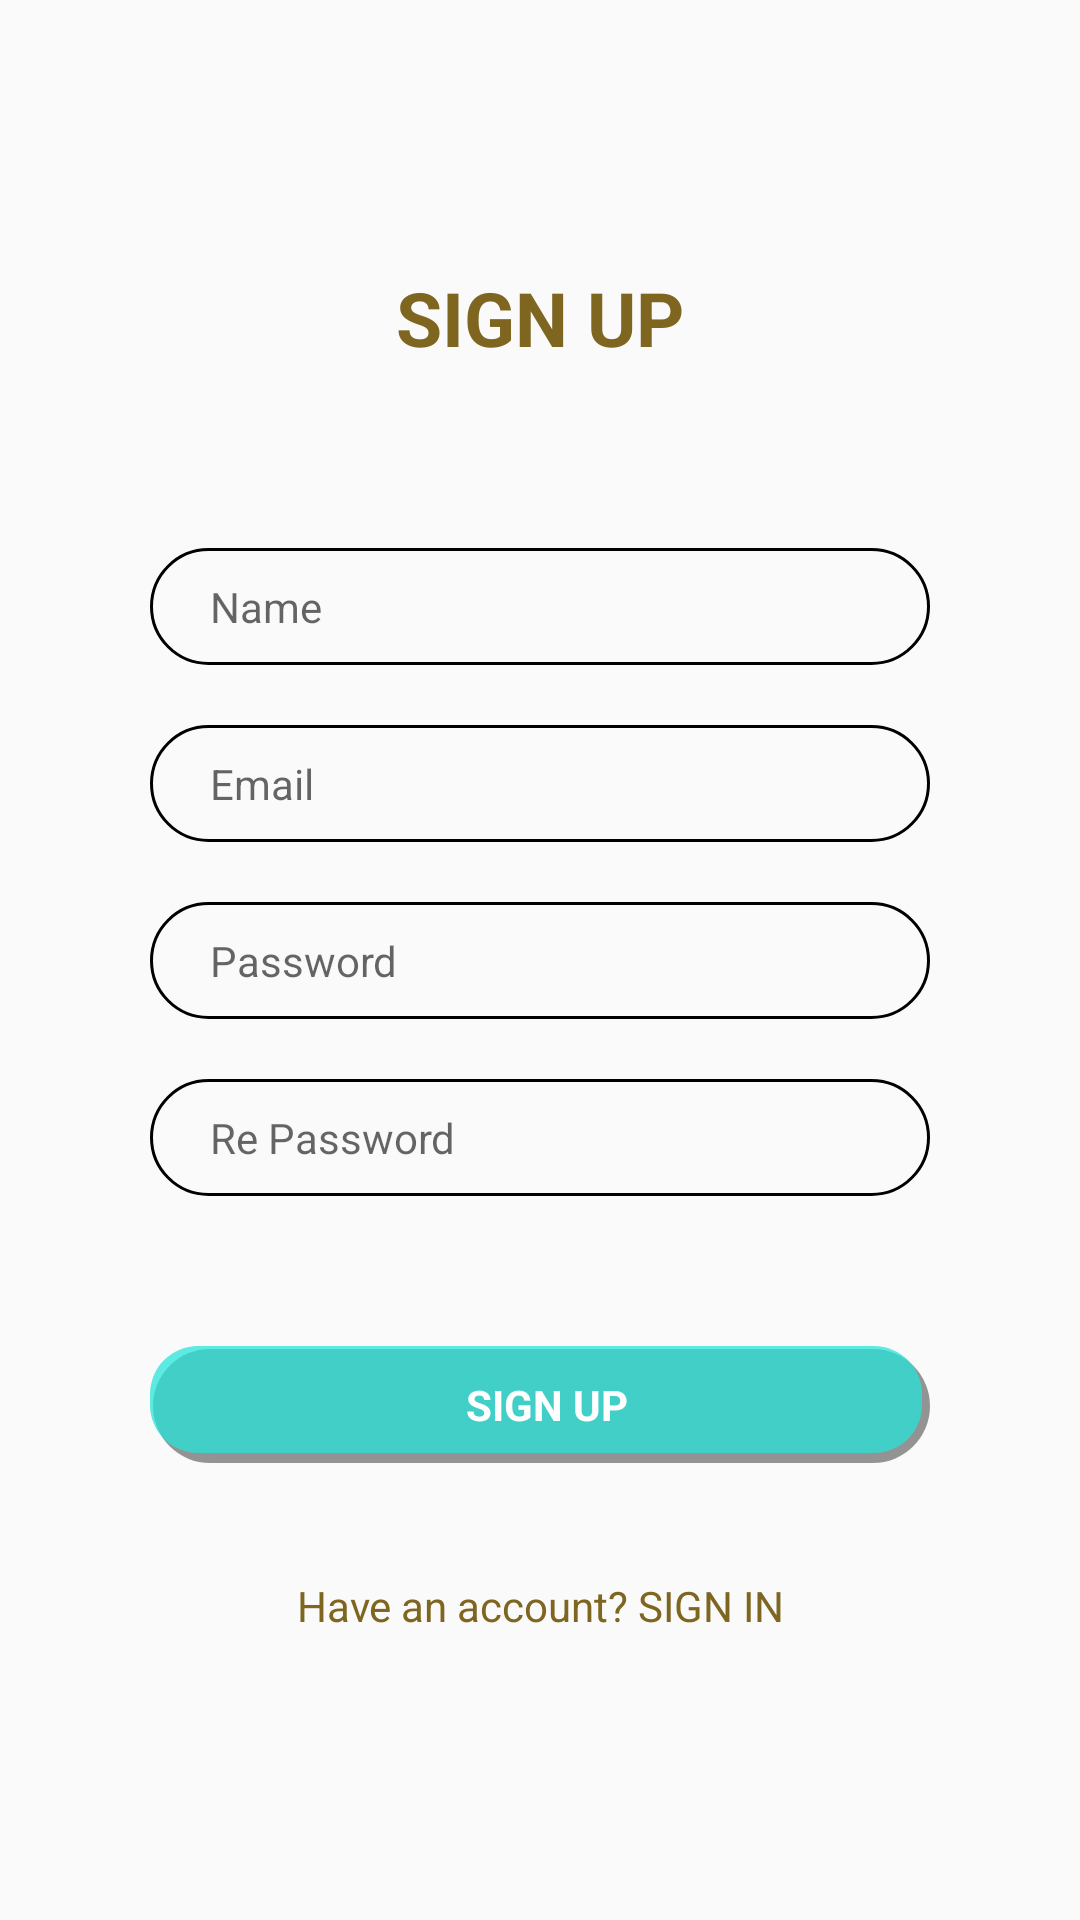

Here is an Android app screen rendered from its layout file. Give the layout XML and the strings, colors and styles it references.
<!-- AndroidManifest.xml: application theme AppTheme -->
<!-- res/layout/activity_signup.xml -->
<?xml version="1.0" encoding="utf-8"?>
<LinearLayout xmlns:android="http://schemas.android.com/apk/res/android"
    xmlns:app="http://schemas.android.com/apk/res-auto"
    xmlns:tools="http://schemas.android.com/tools"
    android:layout_width="match_parent"
    android:layout_height="match_parent"
    android:orientation="vertical"
    android:id="@+id/linearlayout"
    tools:context="com.unitedwebspace.punchcard.main.SignupActivity">

    <TextView
        android:layout_width="match_parent"
        android:layout_height="0px"
        android:layout_weight="1" />

    <TextView
        android:layout_width="wrap_content"
        android:layout_height="wrap_content"
        android:layout_gravity="center_horizontal"
        android:layout_marginTop="60dp"
        android:text="SIGN UP"
        android:textColor="#7e6620"
        android:textSize="25dp"
        android:textStyle="bold" />

    <LinearLayout
        android:focusable="true"
        android:focusableInTouchMode="true"
        android:layout_width="0px"
        android:layout_height="0px" />

    <EditText
        android:id="@+id/name"
        android:layout_width="match_parent"
        android:layout_height="wrap_content"
        android:layout_marginLeft="50dp"
        android:layout_marginRight="50dp"
        android:layout_gravity="center"
        android:layout_marginTop="60dp"
        android:background="@drawable/inputbox_frame"
        android:hint="Name"
        android:inputType="textCapWords"
        android:paddingBottom="10dp"
        android:paddingLeft="20dp"
        android:paddingRight="20dp"
        android:paddingTop="10dp"
        android:textColor="#2e2e2e"
        android:textSize="14sp" />

    <EditText
        android:id="@+id/email"
        android:layout_width="match_parent"
        android:layout_height="wrap_content"
        android:layout_marginLeft="50dp"
        android:layout_marginRight="50dp"
        android:layout_gravity="center"
        android:layout_marginTop="20dp"
        android:background="@drawable/inputbox_frame"
        android:hint="Email"
        android:inputType="textEmailAddress"
        android:paddingBottom="10dp"
        android:paddingLeft="20dp"
        android:paddingRight="20dp"
        android:paddingTop="10dp"
        android:textColor="#2e2e2e"
        android:textSize="14sp" />

    <EditText
        android:id="@+id/password"
        android:layout_width="match_parent"
        android:layout_height="wrap_content"
        android:layout_marginLeft="50dp"
        android:layout_marginRight="50dp"
        android:layout_gravity="center"
        android:layout_marginTop="20dp"
        android:background="@drawable/inputbox_frame"
        android:hint="Password"
        android:inputType="textPassword"
        android:paddingBottom="10dp"
        android:paddingLeft="20dp"
        android:paddingRight="20dp"
        android:paddingTop="10dp"
        android:textColor="#2e2e2e"
        android:textSize="14sp" />
    <EditText
        android:id="@+id/repassword"
        android:layout_width="match_parent"
        android:layout_height="wrap_content"
        android:layout_marginLeft="50dp"
        android:layout_marginRight="50dp"
        android:layout_gravity="center"
        android:layout_marginTop="20dp"
        android:background="@drawable/inputbox_frame"
        android:hint="Re Password"
        android:inputType="textPassword"
        android:paddingBottom="10dp"
        android:paddingLeft="20dp"
        android:paddingRight="20dp"
        android:paddingTop="10dp"
        android:textColor="#2e2e2e"
        android:textSize="14sp" />

    <TextView
        android:id="@+id/signupButton"
        android:layout_width="match_parent"
        android:layout_height="wrap_content"
        android:layout_marginLeft="50dp"
        android:layout_marginRight="50dp"
        android:background="@drawable/button_shadow"
        android:paddingTop="10dp"
        android:paddingBottom="10dp"
        android:text="SIGN UP"
        android:textStyle="bold"
        android:onClick="signUp"
        android:textColor="#fff"
        android:gravity="center"
        android:textSize="14sp"
        android:layout_marginTop="50dp"
        android:layout_gravity="center"/>
    <TextView
        android:id="@+id/gotosignin"
        android:layout_width="250dp"
        android:layout_height="wrap_content"
        android:text="Have an account? SIGN IN"
        android:layout_marginTop="30dp"
        android:textColor="#7e6620"
        android:textSize="14dp"
        android:onClick="gotoSignin"
        android:gravity="center"
        android:padding="8dp"
        android:layout_gravity="center_horizontal"/>
    <TextView
        android:layout_width="match_parent"
        android:layout_height="0px"
        android:layout_weight="3" />
</LinearLayout>
<!-- resources referenced by this layout -->
<resources>
  <!-- drawable button_shadow: vector/xml drawable (drawable, 2163 chars, omitted) -->
  <!-- drawable inputbox_frame (drawable) -->
  <?xml version="1.0" encoding="UTF-8"?>
  <shape xmlns:android="http://schemas.android.com/apk/res/android">
      <stroke android:color="#000" android:width="1dp"/>
      <corners android:radius="50dp"/>
  
  </shape>
  <style name="AppTheme" parent="Theme.AppCompat.Light.NoActionBar">
          
          <item name="colorPrimary">@color/colorPrimary</item>
          <item name="colorPrimaryDark">@color/colorPrimaryDark</item>
          <item name="colorAccent">@color/colorAccent</item>
      </style>
  <color name="colorPrimary">#FF24E4DA</color>
  <color name="colorPrimaryDark">#FF24E4DA</color>
  <color name="colorAccent">#FF4081</color>
</resources>
